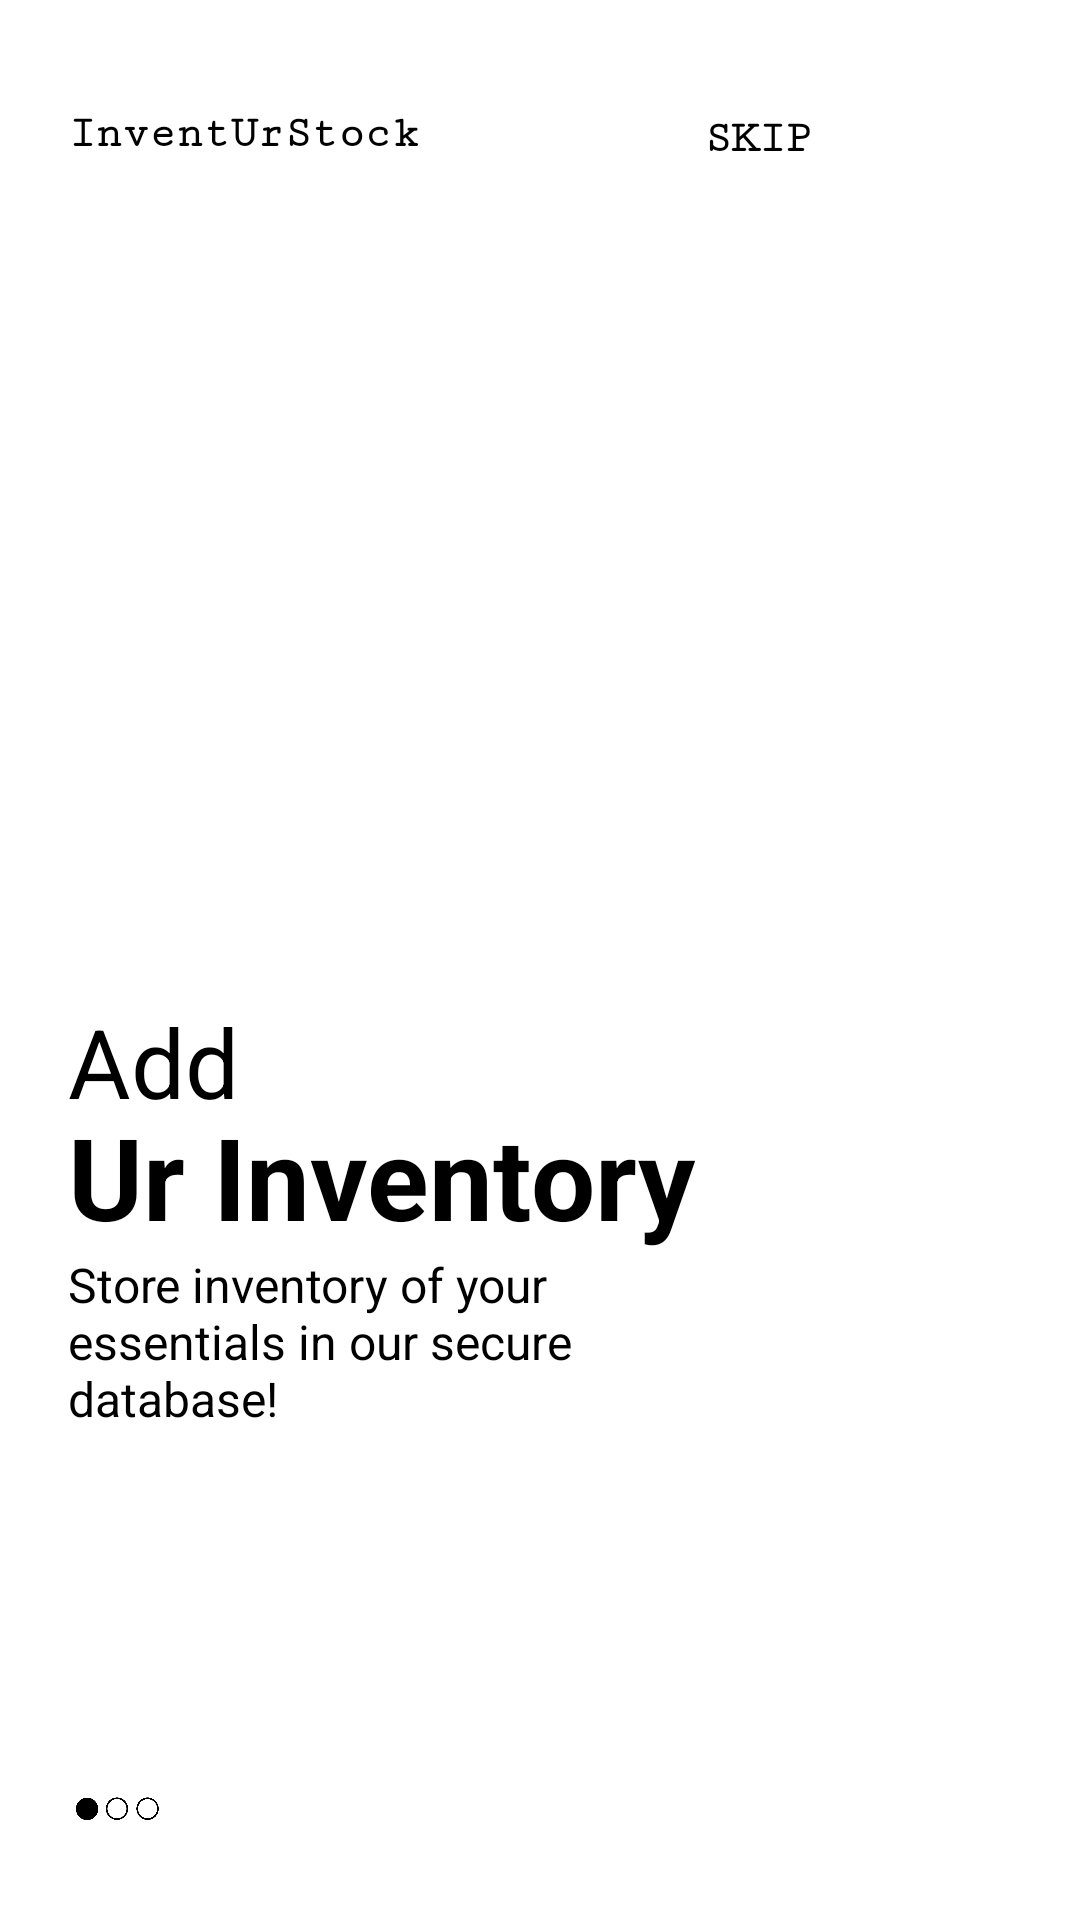

This screen was rendered from an Android layout file. Write that file and the resources it references.
<!-- AndroidManifest.xml: application theme Theme.InventoryFinal -->
<!-- res/layout/fragment_on_boarding1.xml -->
<?xml version="1.0" encoding="utf-8"?>

<androidx.constraintlayout.widget.ConstraintLayout xmlns:android="http://schemas.android.com/apk/res/android"
    xmlns:app="http://schemas.android.com/apk/res-auto"
    xmlns:tools="http://schemas.android.com/tools"
    android:layout_width="match_parent"
    android:layout_height="match_parent"
    android:background="@color/white">

    <ImageView
        android:id="@+id/imageView"
        android:layout_width="200dp"
        android:layout_height="200dp"
        android:contentDescription="@string/file"
        app:layout_constraintBottom_toBottomOf="parent"
        app:layout_constraintEnd_toEndOf="parent"
        app:layout_constraintHorizontal_bias="0.142"
        app:layout_constraintStart_toStartOf="parent"
        app:layout_constraintTop_toTopOf="parent"
        app:layout_constraintVertical_bias="0.301"
        app:srcCompat="@drawable/filestore" />

    <TextView
        android:id="@+id/appname"
        android:layout_width="wrap_content"
        android:layout_height="wrap_content"
        android:elevation="2dp"
        android:fontFamily="serif-monospace"
        android:text="@string/inventurstock"
        android:textColor="@color/black"
        android:textSize="15sp"
        android:textStyle="bold"
        app:layout_constraintBottom_toTopOf="@+id/imageView"
        app:layout_constraintEnd_toEndOf="parent"
        app:layout_constraintHorizontal_bias="0.0"
        app:layout_constraintStart_toStartOf="@+id/imageView"
        app:layout_constraintTop_toTopOf="parent"
        app:layout_constraintVertical_bias="0.311" />

    <Button
        android:id="@+id/skip3"
        android:layout_width="wrap_content"
        android:layout_height="wrap_content"
        android:background="@drawable/nocolor_corners"
        android:elevation="2dp"
        android:fontFamily="serif-monospace"
        android:text="@string/skip"
        android:textColor="@color/black"
        android:textSize="15sp"
        android:textStyle="bold"
        app:layout_constraintBottom_toBottomOf="@+id/appname"
        app:layout_constraintEnd_toEndOf="parent"
        app:layout_constraintHorizontal_bias="0.522"
        app:layout_constraintStart_toEndOf="@+id/appname"
        app:layout_constraintTop_toTopOf="@+id/appname"
        app:layout_constraintVertical_bias="0.451" />

    <TextView
        android:id="@+id/textView3"
        android:layout_width="wrap_content"
        android:layout_height="wrap_content"
        android:text="@string/ur_inventory"
        android:textColor="@color/black"
        android:textSize="38sp"
        android:textStyle="bold"
        app:layout_constraintBottom_toBottomOf="parent"
        app:layout_constraintEnd_toEndOf="parent"
        app:layout_constraintHorizontal_bias="0.0"
        app:layout_constraintStart_toStartOf="@+id/imageView"
        app:layout_constraintTop_toBottomOf="@+id/imageView"
        app:layout_constraintVertical_bias="0.134" />

    <TextView
        android:id="@+id/textView4"
        android:layout_width="189dp"
        android:layout_height="110dp"
        android:text="@string/store_inventory_of_your_essentials_in_our_secure_database"
        android:textColor="@color/black"
        android:textSize="16sp"
        app:layout_constraintBottom_toBottomOf="parent"
        app:layout_constraintEnd_toEndOf="parent"
        app:layout_constraintHorizontal_bias="0.0"
        app:layout_constraintStart_toStartOf="@+id/textView3"
        app:layout_constraintTop_toBottomOf="@+id/textView3"
        app:layout_constraintVertical_bias="0.0" />

    <ImageView
        android:id="@+id/imageView2"
        android:layout_width="72dp"
        android:layout_height="33dp"
        android:contentDescription="@string/tab1"
        app:layout_constraintBottom_toBottomOf="parent"
        app:layout_constraintEnd_toEndOf="parent"
        app:layout_constraintHorizontal_bias="0.02"
        app:layout_constraintStart_toStartOf="parent"
        app:layout_constraintTop_toTopOf="parent"
        app:layout_constraintVertical_bias="0.962"
        app:srcCompat="@drawable/tab1" />

    <TextView
        android:id="@+id/textView2"
        android:layout_width="wrap_content"
        android:layout_height="wrap_content"
        android:fontFamily="sans-serif"
        android:text="@string/add"
        android:textColor="@color/black"
        android:textSize="32sp"
        app:layout_constraintBottom_toBottomOf="parent"
        app:layout_constraintEnd_toEndOf="parent"
        app:layout_constraintHorizontal_bias="0.0"
        app:layout_constraintStart_toStartOf="@+id/imageView"
        app:layout_constraintTop_toBottomOf="@+id/imageView"
        app:layout_constraintVertical_bias="0.0" />

</androidx.constraintlayout.widget.ConstraintLayout>
<!-- resources referenced by this layout -->
<resources>
  <!-- drawable tab1: png bitmap (drawable, 6557 bytes) -->
  <string name="add">Add</string>
  <string name="file">file</string>
  <string name="inventurstock">InventUrStock</string>
  <string name="skip">Skip</string>
  <string name="store_inventory_of_your_essentials_in_our_secure_database">Store inventory of your essentials in our secure database!</string>
  <string name="tab1">tab1</string>
  <string name="ur_inventory">Ur Inventory</string>
  <style name="Theme.InventoryFinal" parent="Theme.AppCompat.NoActionBar">
          
          <item name="colorPrimary">@color/black</item>
          <item name="colorPrimaryVariant">@color/black</item>
          <item name="colorOnPrimary">@color/black</item>
          
          <item name="colorSecondary">@color/black</item>
          <item name="colorSecondaryVariant">@color/black</item>
          <item name="colorOnSecondary">@color/black</item>
          
          <item name="android:statusBarColor" tools:targetApi="l">?attr/colorPrimaryVariant</item>
          
      </style>
  <!-- not gathered from this repository: default colours our renderer supplied (Android Studio template values) -->
  <color name="black">#FF000000</color>
  <color name="white">#FFFFFFFF</color>
</resources>
